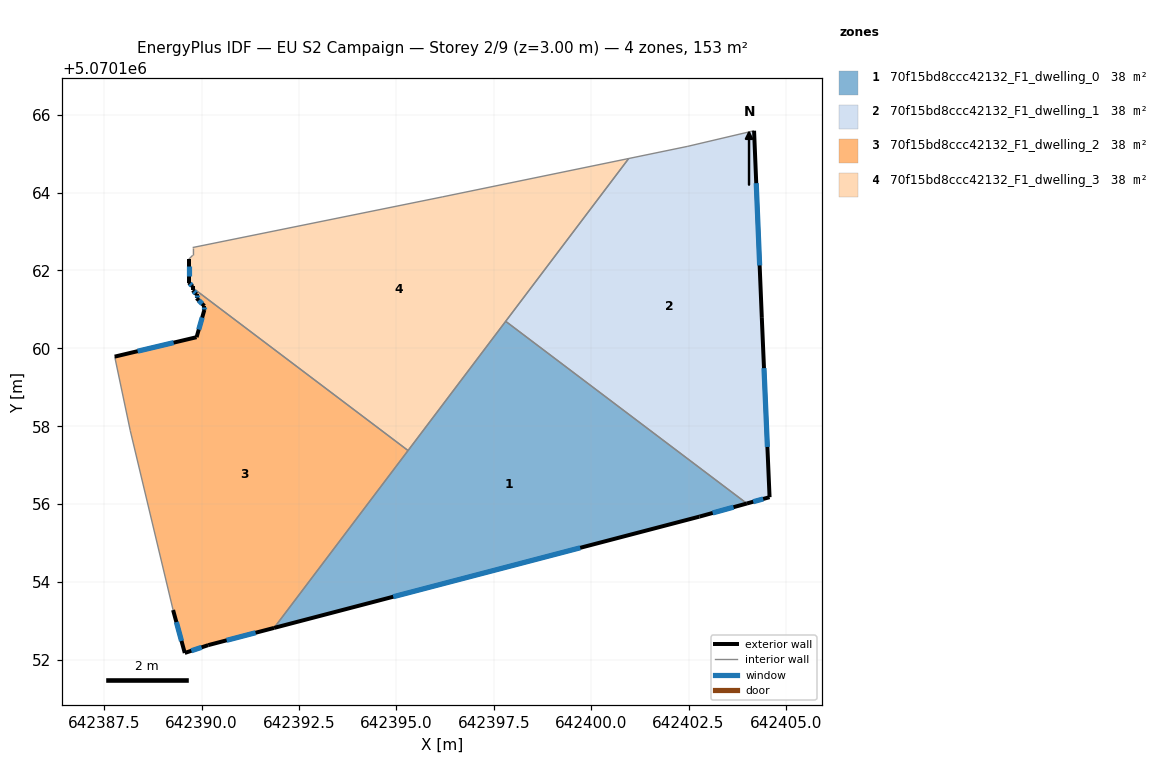
=== STOREY PLAN SPEC (per zone: floor XY polygon, exterior-wall plan segments, windows/doors) ===
zone 1: 70f15bd8ccc42132_F1_dwelling_0  (38.4 m²)
  floor: (642402.78, 5070155.68) (642404.00, 5070156.02) (642397.81, 5070160.69) (642391.86, 5070152.82)
  exterior wall: (642404.00, 5070156.02) – (642402.78, 5070155.68)  [1.3 m]
    window: (642403.66, 5070155.92) – (642403.12, 5070155.77)  [0.7 m²]
  exterior wall: (642402.78, 5070155.68) – (642391.86, 5070152.82)  [11.3 m]
    window: (642399.72, 5070154.88) – (642394.92, 5070153.62)  [6.5 m²]
  interior walls: 3
zone 2: 70f15bd8ccc42132_F1_dwelling_1  (38.4 m²)
  floor: (642404.58, 5070156.18) (642404.38, 5070160.78) (642404.18, 5070165.59) (642402.48, 5070165.19) (642400.96, 5070164.87) (642397.81, 5070160.69) (642404.00, 5070156.02)
  exterior wall: (642404.58, 5070156.18) – (642404.00, 5070156.02)  [0.6 m]
    window: (642404.42, 5070156.13) – (642404.16, 5070156.06)  [0.4 m²]
  exterior wall: (642404.18, 5070165.59) – (642404.38, 5070160.78)  [4.8 m]
    window: (642404.24, 5070164.24) – (642404.33, 5070162.13)  [2.8 m²]
  exterior wall: (642404.38, 5070160.78) – (642404.58, 5070156.18)  [4.6 m]
    window: (642404.44, 5070159.49) – (642404.53, 5070157.47)  [2.7 m²]
  interior walls: 4
zone 3: 70f15bd8ccc42132_F1_dwelling_2  (38.4 m²)
  floor: (642391.86, 5070152.82) (642395.30, 5070157.38) (642389.77, 5070161.55) (642389.77, 5070161.49) (642389.87, 5070161.39) (642389.87, 5070161.29) (642390.07, 5070161.09) (642390.07, 5070160.99) (642389.87, 5070160.29) (642387.77, 5070159.79) (642388.17, 5070157.88) (642389.27, 5070153.28) (642389.57, 5070152.18) (642390.17, 5070152.38)
  exterior wall: (642389.57, 5070152.18) – (642389.27, 5070153.28)  [1.1 m]
    window: (642389.48, 5070152.49) – (642389.35, 5070152.97)  [0.7 m²]
  exterior wall: (642387.77, 5070159.79) – (642389.87, 5070160.29)  [2.2 m]
    window: (642388.36, 5070159.93) – (642389.28, 5070160.15)  [1.3 m²]
  exterior wall: (642389.87, 5070160.29) – (642390.07, 5070160.99)  [0.7 m]
    window: (642389.93, 5070160.48) – (642390.02, 5070160.79)  [0.4 m²]
  exterior wall: (642390.07, 5070160.99) – (642390.07, 5070161.09)  [0.1 m]
    window: (642390.07, 5070161.02) – (642390.07, 5070161.06)  [0.1 m²]
  exterior wall: (642390.07, 5070161.09) – (642389.87, 5070161.29)  [0.3 m]
    window: (642390.02, 5070161.14) – (642389.93, 5070161.23)  [0.2 m²]
  exterior wall: (642389.87, 5070161.29) – (642389.87, 5070161.39)  [0.1 m]
    window: (642389.87, 5070161.32) – (642389.87, 5070161.36)  [0.1 m²]
  exterior wall: (642389.87, 5070161.39) – (642389.77, 5070161.49)  [0.1 m]
    window: (642389.84, 5070161.42) – (642389.80, 5070161.46)  [0.1 m²]
  exterior wall: (642389.77, 5070161.49) – (642389.77, 5070161.55)  [0.1 m]
  exterior wall: (642391.86, 5070152.82) – (642390.17, 5070152.38)  [1.7 m]
    window: (642391.39, 5070152.70) – (642390.64, 5070152.50)  [1.0 m²]
  exterior wall: (642390.17, 5070152.38) – (642389.57, 5070152.18)  [0.6 m]
    window: (642390.00, 5070152.32) – (642389.74, 5070152.24)  [0.4 m²]
  interior walls: 4
zone 4: 70f15bd8ccc42132_F1_dwelling_3  (38.4 m²)
  floor: (642395.30, 5070157.38) (642400.96, 5070164.87) (642396.18, 5070163.89) (642389.77, 5070162.59) (642389.77, 5070162.39) (642389.67, 5070162.29) (642389.67, 5070161.69) (642389.77, 5070161.59) (642389.77, 5070161.55)
  exterior wall: (642389.77, 5070161.59) – (642389.67, 5070161.69)  [0.1 m]
    window: (642389.74, 5070161.62) – (642389.70, 5070161.66)  [0.1 m²]
  exterior wall: (642389.67, 5070161.69) – (642389.67, 5070162.29)  [0.6 m]
    window: (642389.67, 5070161.86) – (642389.67, 5070162.12)  [0.3 m²]
  exterior wall: (642389.77, 5070161.55) – (642389.77, 5070161.59)  [0.0 m]
  interior walls: 7

=== DERIVED (storey summary) ===
Building: EU S2 Campaign
Storey: 2 of 9  (floor level z = 3.00 m)
Storey gross floor area: 153.5 m²
Zones on this storey: 4
  - 70f15bd8ccc42132_F1_dwelling_0: floor 38.4 m²; exterior wall 12.6 m (37.7 m²); 2 window(s) 7.3 m²; WWR 19.3%
  - 70f15bd8ccc42132_F1_dwelling_1: floor 38.4 m²; exterior wall 10.0 m (30.1 m²); 3 window(s) 5.8 m²; WWR 19.3%
  - 70f15bd8ccc42132_F1_dwelling_2: floor 38.4 m²; exterior wall 7.1 m (21.3 m²); 9 window(s) 4.1 m²; WWR 19.2%
  - 70f15bd8ccc42132_F1_dwelling_3: floor 38.4 m²; exterior wall 0.8 m (2.3 m²); 2 window(s) 0.4 m²; WWR 18.5%
Zone adjacency (shared interzone walls):
  - 70f15bd8ccc42132_F1_dwelling_0 ↔ 70f15bd8ccc42132_F1_dwelling_1
  - 70f15bd8ccc42132_F1_dwelling_0 ↔ 70f15bd8ccc42132_F1_dwelling_2
  - 70f15bd8ccc42132_F1_dwelling_0 ↔ 70f15bd8ccc42132_F1_dwelling_3
  - 70f15bd8ccc42132_F1_dwelling_1 ↔ 70f15bd8ccc42132_F1_dwelling_3
  - 70f15bd8ccc42132_F1_dwelling_2 ↔ 70f15bd8ccc42132_F1_dwelling_3